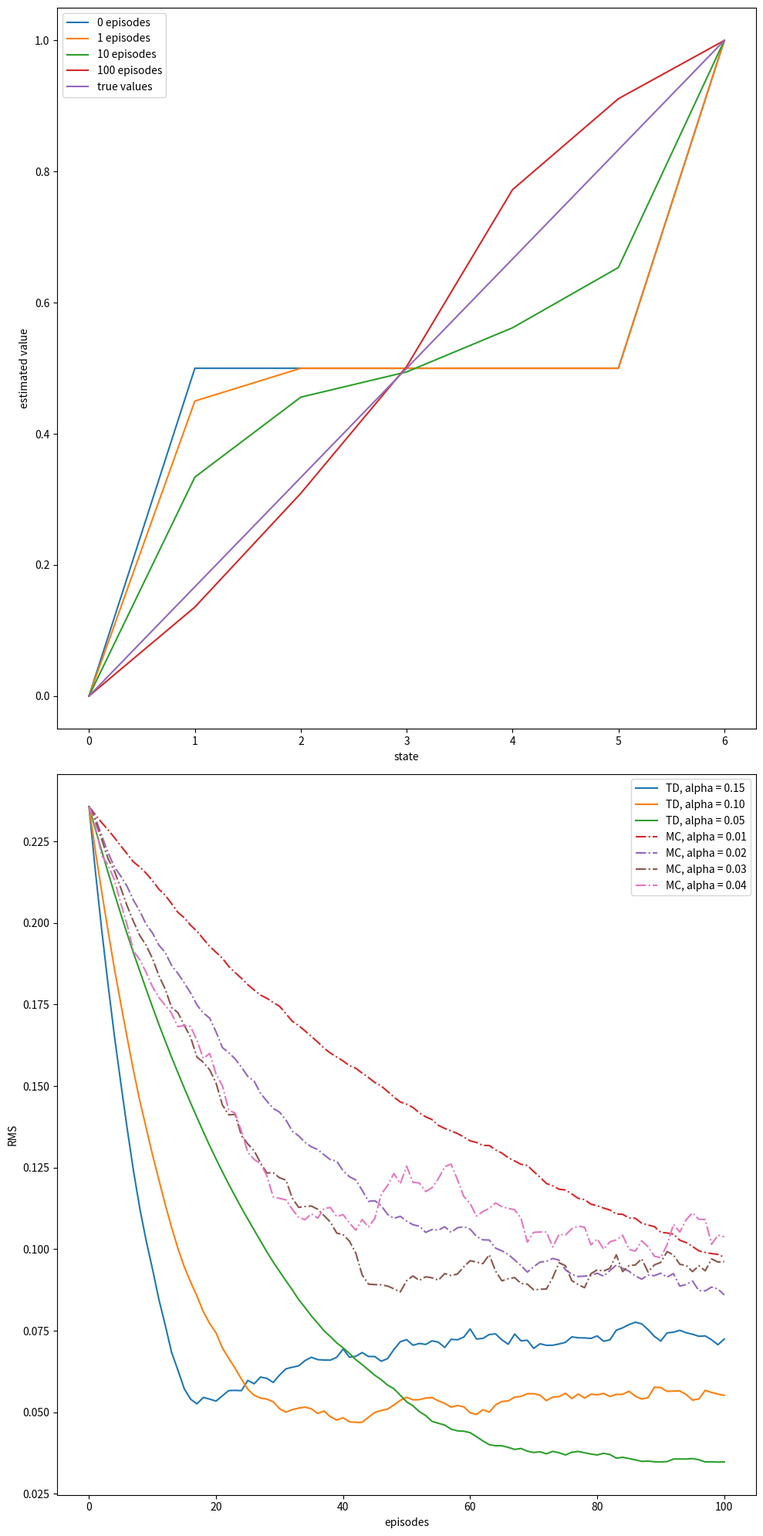

This figure's Python source: (Note: this script raises an exception after producing the figure.)
# -*- coding: utf-8 -*-
"""
Created on Mon Jun  8 01:47:29 2020

@author: hyu
"""

#%%
#######################################################################
# Copyright (C)                                                       #
# 2016-2018 Shangtong Zhang(zhangshangtong.cpp@gmail.com)             #
# 2016 Kenta Shimada(hyperkentakun@gmail.com)                         #
# Permission given to modify the code as long as you keep this        #
# declaration at the top                                              #
#######################################################################

import numpy as np
import matplotlib
matplotlib.use('Agg')
import matplotlib.pyplot as plt
from tqdm import tqdm

# 0 is the left terminal state
# 6 is the right terminal state
# 1 ... 5 represents A ... E
VALUES = np.zeros(7)
VALUES[1:6] = 0.5
# For convenience, we assume all rewards are 0
# and the left terminal state has value 0, the right terminal state has value 1
# This trick has been used in Gambler's Problem
VALUES[6] = 1

# set up true state values
TRUE_VALUE = np.zeros(7)
TRUE_VALUE[1:6] = np.arange(1, 6) / 6.0
TRUE_VALUE[6] = 1

ACTION_LEFT = 0
ACTION_RIGHT = 1

# @values: current states value, will be updated if @batch is False
# @alpha: step size
# @batch: whether to update @values
def temporal_difference(values, alpha=0.1, batch=False):
    state = 3
    trajectory = [state]
    rewards = [0]
    while True:
        old_state = state
        if np.random.binomial(1, 0.5) == ACTION_LEFT:
            state -= 1
        else:
            state += 1
        # Assume all rewards are 0
        reward = 0
        trajectory.append(state)
        # TD update
        if not batch:
            values[old_state] += alpha * (reward + values[state] - values[old_state])
        if state == 6 or state == 0:
            break
        rewards.append(reward)
    return trajectory, rewards

# @values: current states value, will be updated if @batch is False
# @alpha: step size
# @batch: whether to update @values
def monte_carlo(values, alpha=0.1, batch=False):
    state = 3
    trajectory = [3]

    # if end up with left terminal state, all returns are 0
    # if end up with right terminal state, all returns are 1
    while True:
        if np.random.binomial(1, 0.5) == ACTION_LEFT:
            state -= 1
        else:
            state += 1
        trajectory.append(state)
        if state == 6:
            returns = 1.0
            break
        elif state == 0:
            returns = 0.0
            break

    if not batch:
        for state_ in trajectory[:-1]:
            # MC update
            values[state_] += alpha * (returns - values[state_])
    return trajectory, [returns] * (len(trajectory) - 1)

# Example 6.2 left
def compute_state_value():
    episodes = [0, 1, 10, 100]
    current_values = np.copy(VALUES)
    plt.figure(1)
    for i in range(episodes[-1] + 1):
        if i in episodes:
            plt.plot(current_values, label=str(i) + ' episodes')
        temporal_difference(current_values)
    plt.plot(TRUE_VALUE, label='true values')
    plt.xlabel('state')
    plt.ylabel('estimated value')
    plt.legend()

# Example 6.2 right
def rms_error():
    # Same alpha value can appear in both arrays
    td_alphas = [0.15, 0.1, 0.05]
    mc_alphas = [0.01, 0.02, 0.03, 0.04]
    episodes = 100 + 1
    runs = 100
    for i, alpha in enumerate(td_alphas + mc_alphas):
        total_errors = np.zeros(episodes)
        if i < len(td_alphas):
            method = 'TD'
            linestyle = 'solid'
        else:
            method = 'MC'
            linestyle = 'dashdot'
        for r in tqdm(range(runs)):
            errors = []
            current_values = np.copy(VALUES)
            for i in range(0, episodes):
                errors.append(np.sqrt(np.sum(np.power(TRUE_VALUE - current_values, 2)) / 5.0))
                if method == 'TD':
                    temporal_difference(current_values, alpha=alpha)
                else:
                    monte_carlo(current_values, alpha=alpha)
            total_errors += np.asarray(errors)
        total_errors /= runs
        plt.plot(total_errors, linestyle=linestyle, label=method + ', alpha = %.02f' % (alpha))
    plt.xlabel('episodes')
    plt.ylabel('RMS')
    plt.legend()

# Figure 6.2
# @method: 'TD' or 'MC'
def batch_updating(method, episodes, alpha=0.001):
    # perform 100 independent runs
    runs = 100
    total_errors = np.zeros(episodes)
    for r in tqdm(range(0, runs)):
        current_values = np.copy(VALUES)
        errors = []
        # track shown trajectories and reward/return sequences
        trajectories = []
        rewards = []
        for ep in range(episodes):
            if method == 'TD':
                trajectory_, rewards_ = temporal_difference(current_values, batch=True)
            else:
                trajectory_, rewards_ = monte_carlo(current_values, batch=True)
            trajectories.append(trajectory_)
            rewards.append(rewards_)
            while True:
                # keep feeding our algorithm with trajectories seen so far until state value function converges
                updates = np.zeros(7)
                for trajectory_, rewards_ in zip(trajectories, rewards):
                    for i in range(0, len(trajectory_) - 1):
                        if method == 'TD':
                            updates[trajectory_[i]] += rewards_[i] + current_values[trajectory_[i + 1]] - current_values[trajectory_[i]]
                        else:
                            updates[trajectory_[i]] += rewards_[i] - current_values[trajectory_[i]]
                updates *= alpha
                if np.sum(np.abs(updates)) < 1e-3:
                    break
                # perform batch updating
                current_values += updates
            # calculate rms error
            errors.append(np.sqrt(np.sum(np.power(current_values - TRUE_VALUE, 2)) / 5.0))
        total_errors += np.asarray(errors)
    total_errors /= runs
    return total_errors

def example_6_2():
    plt.figure(figsize=(10, 20))
    plt.subplot(2, 1, 1)
    compute_state_value()

    plt.subplot(2, 1, 2)
    rms_error()
    plt.tight_layout()

    plt.savefig('images/example_6_2.png')
    plt.close()

def figure_6_2():
    episodes = 100 + 1
    td_erros = batch_updating('TD', episodes)
    mc_erros = batch_updating('MC', episodes)

    plt.plot(td_erros, label='TD')
    plt.plot(mc_erros, label='MC')
    plt.xlabel('episodes')
    plt.ylabel('RMS error')
    plt.legend()

    plt.savefig('images/figure_6_2.png')
    plt.close()

if __name__ == '__main__':
    example_6_2()
    figure_6_2()
